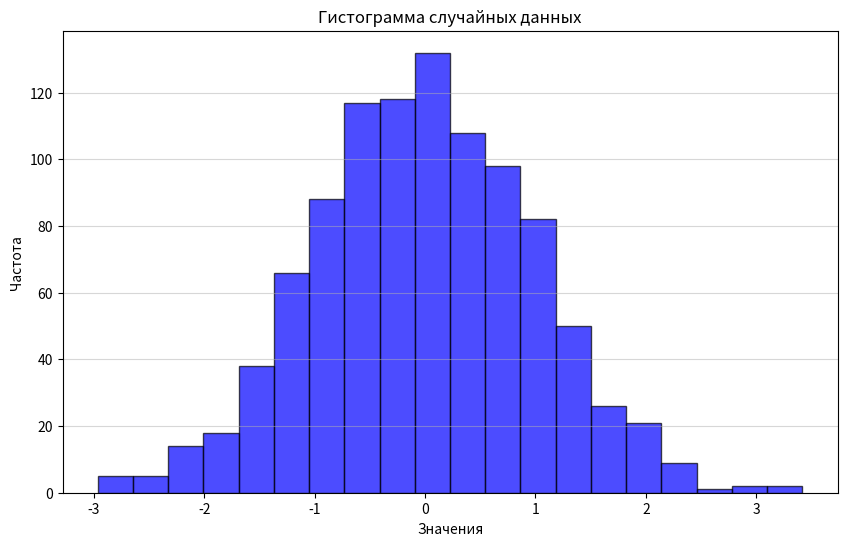

This chart was generated by the following Python code:
import numpy as np
import matplotlib.pyplot as plt


# создаю массив из 1000 случайных чисел с нормальным распределением:
data = np.random.normal(size=1000)


# создаю окно для графика размером 10 на 6
plt.figure(figsize=(10, 6))

# гистограмма:
# массив + кол-во столбцов + цвет заливки + цвет границ + прозрачность
plt.hist(data, bins=20, color='blue', edgecolor='black', alpha=0.7)

plt.title('Гистограмма случайных данных')
plt.xlabel('Значения')  # название оси x
plt.ylabel('Частота')   # название оси y

# настраиваю сетку:
# только горизонтальные линии сетки + прозрачность линий
plt.grid(axis='y', alpha=0.5)

plt.show()